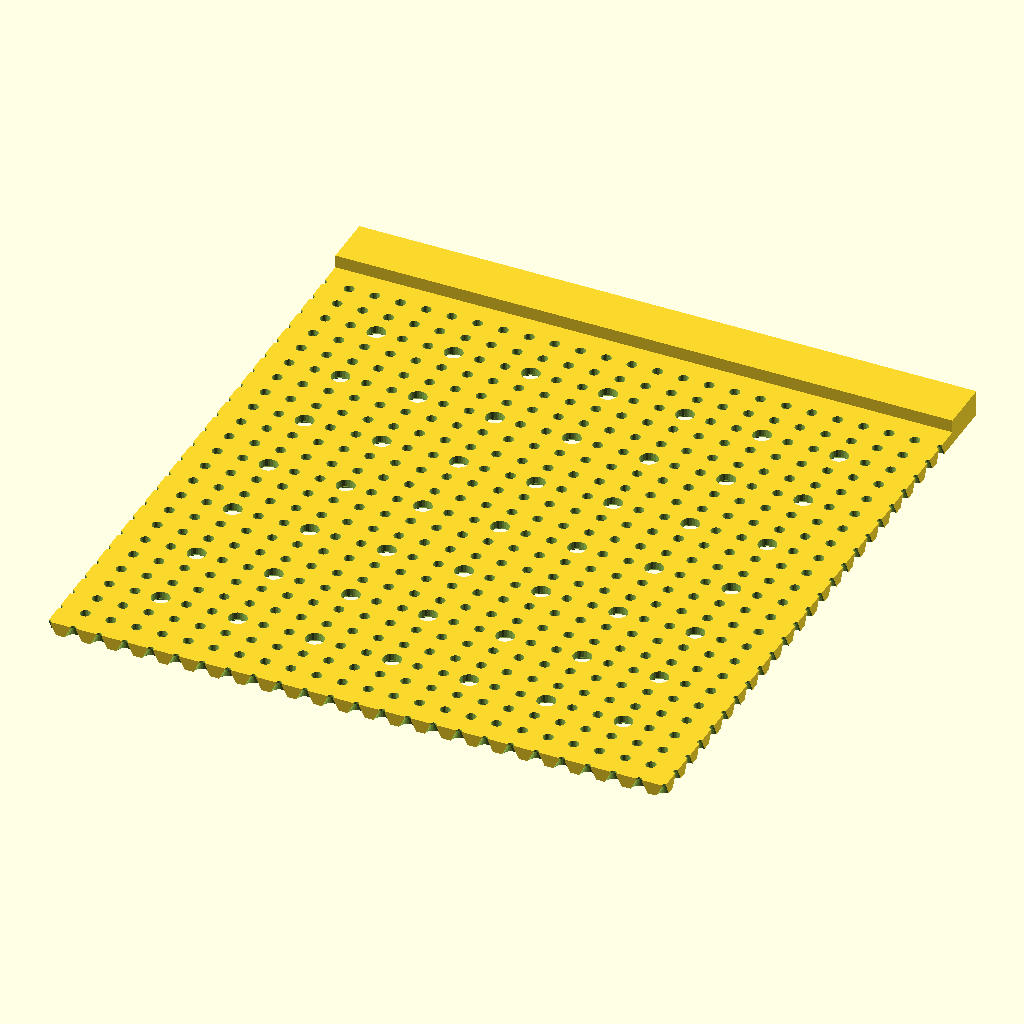
Cell 1 — every parameter at its default value.
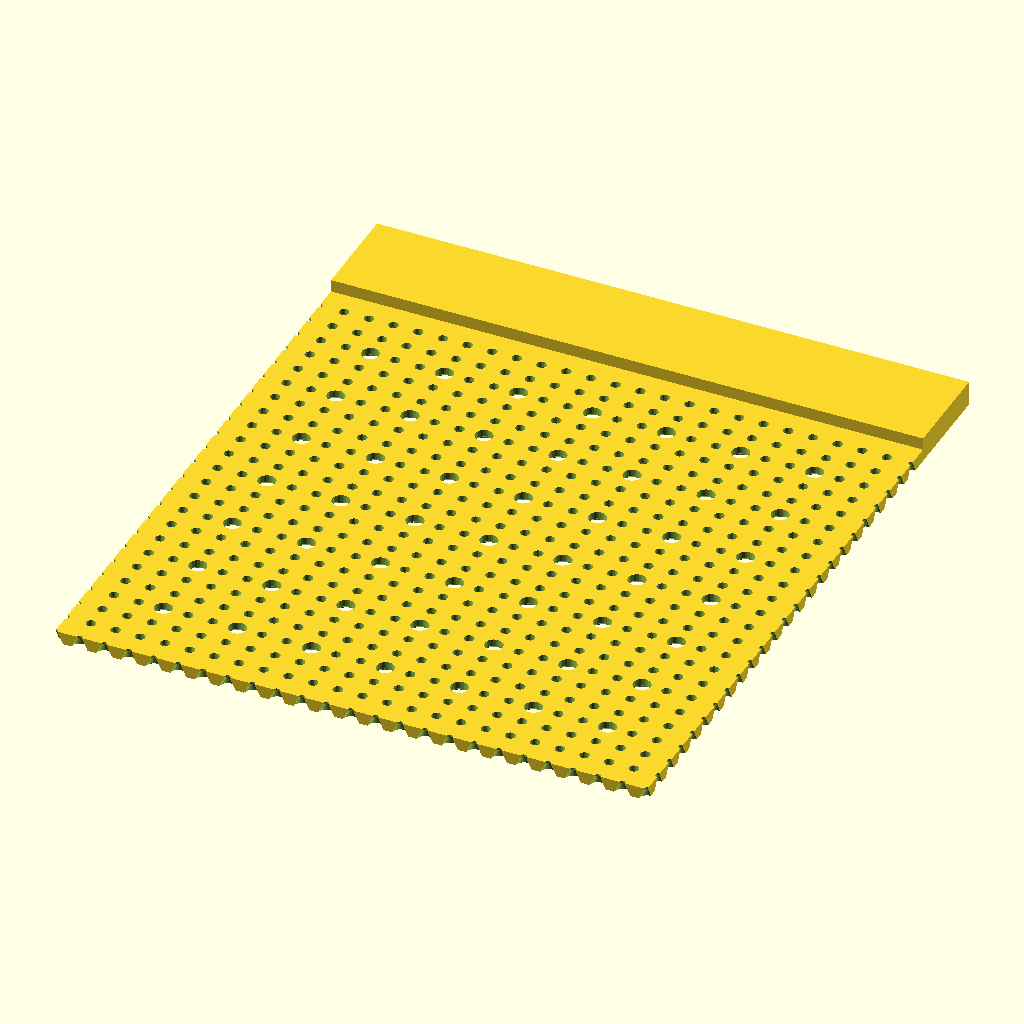
Cell 2 — lip_width_u set to 16, the other parameters unchanged.
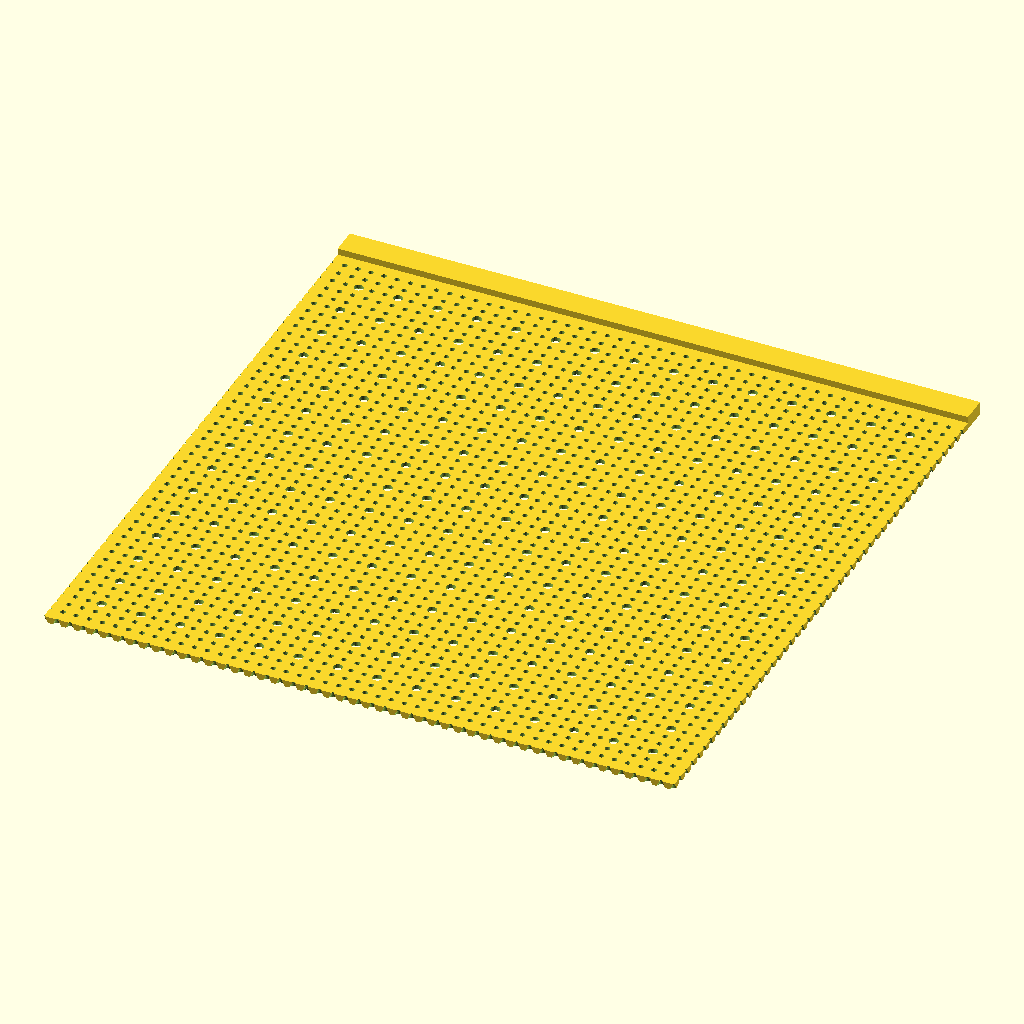
Cell 3 — chunk_pitch_atom set to 12, the other parameters unchanged.
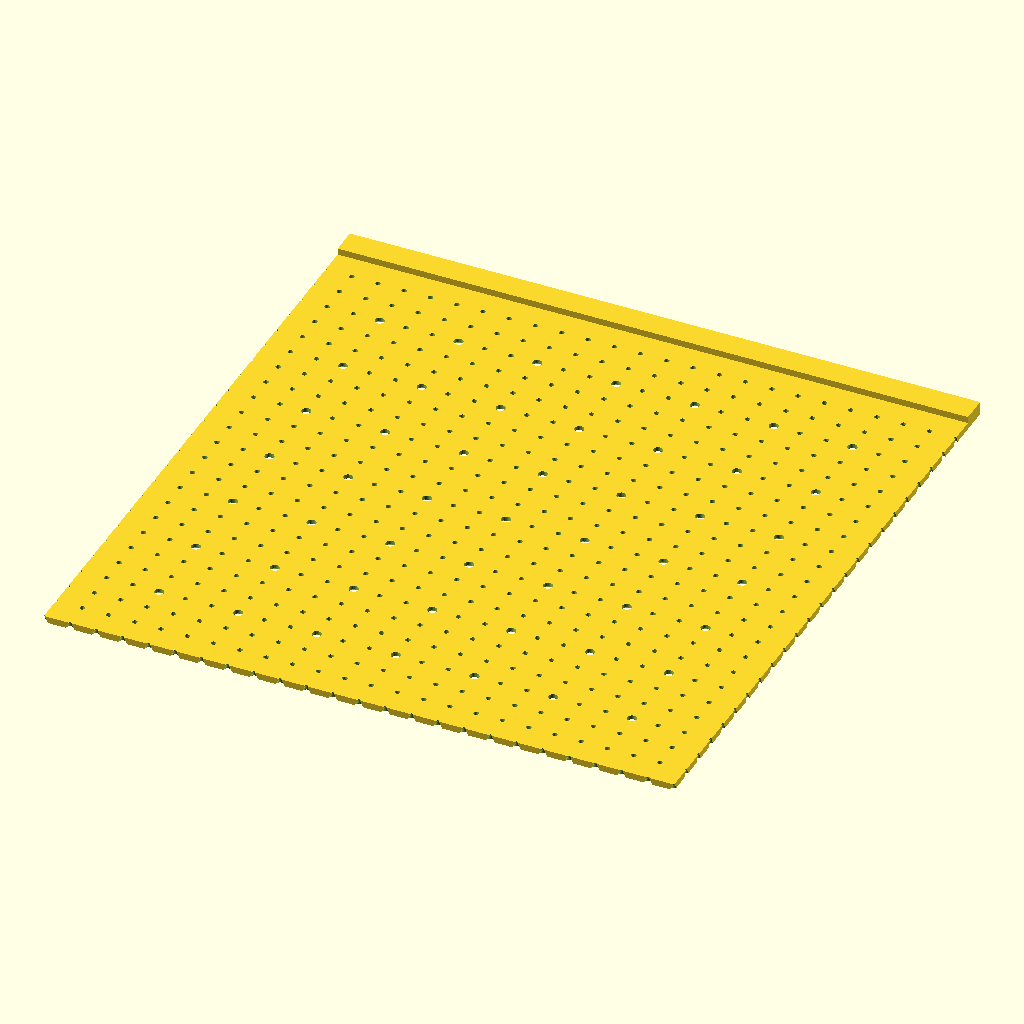
Cell 4: atom_pitch_u = 8 (everything else at default).
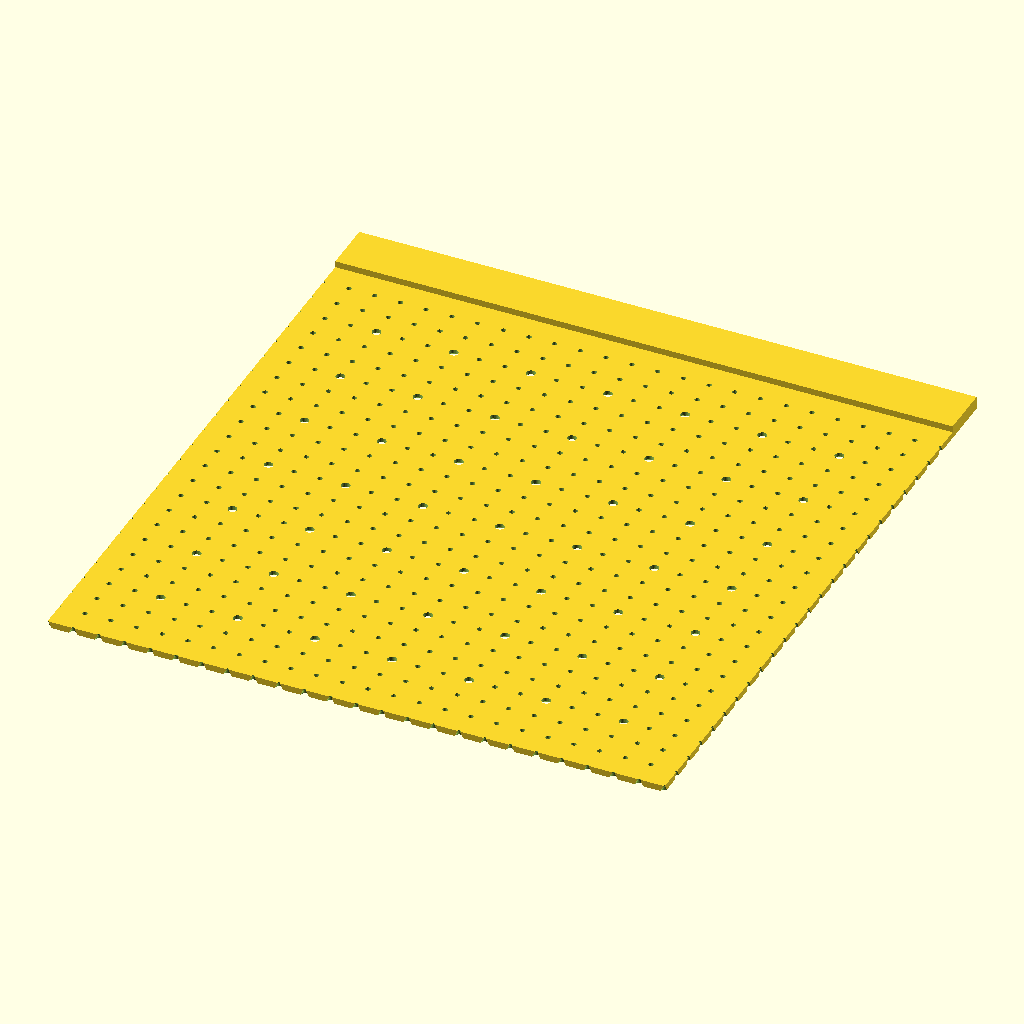
Cell 5: the same model with u = 3.175.
The same orthographic view direction (rotation 55°, 0°, 25°; colour scheme Cornfield) for every cell, with the view re-fitted per cell, so scale and position can differ between cells.
The OpenSCAD source (2023/square/Square1.scad):
// Square1.1
// 
// Changelog:
// v1.1:
// - Enlarge interior pencil tip holes
// - Put a THL-1001 every third hole
// - Allow size to be specified in chunks/atoms/us
// - Larger default size and lip width

size_chunks = [4,4];
lip_width_u = 8;

chunk_pitch_atom = 6;
atom_pitch_u = 4;
u = 1.5875;

module __asdasd__end_params() { }

use <../lib/TOGMod1.scad>
use <../lib/TOGMod1Constructors.scad>
use <../lib/TOGPolyhedronLib1.scad>
use <../lib/TOGHoleLib2.scad>

inch = 25.4;

chunk_pitch = u*atom_pitch_u*chunk_pitch_atom;

main_length = size_chunks[0]*chunk_pitch;
main_width  = size_chunks[1]*chunk_pitch;
panel_thickness = 3.175;
lip_width = lip_width_u*u;
lip_thickness = 3.175;

body = tphl1_extrude_polypoints([[-main_length/2, 0, 0], [+main_length/2, 0, 0]], [
	[0, -main_width, 0],
	[0,   lip_width, 0],
	[0,   lip_width, panel_thickness + lip_thickness],
	[0,           0, panel_thickness + lip_thickness],
	[0,           0, panel_thickness],
	[0, -main_width, panel_thickness],
]);

/*
pencil tip
thickness = 0.28
length    = ~0.6
so diameter is about distance from tip/2

(/ 5 16.0)
(/ 3 8.0)
*/

function make_edge_pencil_hole(depth)     = tog_holelib2_countersunk_hole(depth, 0, depth, depth+1, 1.5, $fn = 24);
//function make_interior_pencil_hole(depth) = tog_holelib2_countersunk_hole(depth, 2, depth-2, depth+1, $fn = 24);
function make_interior_pencil_hole(depth) = tog_holelib2_countersunk_hole(depth, 0, depth, depth+1, 2.5, $fn = 24);

thl_1001_hole        = ["rotate", [180,0,0], tog_holelib2_hole("THL-1001", depth=panel_thickness+1, $fn = 24)];
edge_pencil_hole     = ["rotate", [180,0,0], make_edge_pencil_hole(panel_thickness+1)];
interior_pencil_hole = ["rotate", [180,0,0], make_interior_pencil_hole(panel_thickness+1)];

hole_spacing = atom_pitch_u*u;

holes =
let(xm0 = round(-main_length/2/hole_spacing))
let(xm1 = round( main_length/2/hole_spacing))
let(ym0 = -1)
let(ym1 = round(-main_width/hole_spacing))
["union",
	for( xm=[xm0 : 1 : xm1] )
	for( ym=[ym0 : -1 : ym1] )
	["translate", [xm*hole_spacing, ym*hole_spacing, 0],
		(xm == xm0 || xm == xm1 || ym == ym1) ? edge_pencil_hole :
		((xm % 3) == 0 && (ym % 3) == 0) ? thl_1001_hole :
		interior_pencil_hole]
];

togmod1_domodule(["difference", body, holes]);
Customizer parameters (derived from the source; name, type, default, range or options):
size_chunks: vector, default [4, 4]
lip_width_u: number, default 8
chunk_pitch_atom: number, default 6
atom_pitch_u: number, default 4
u: number, default 1.5875
